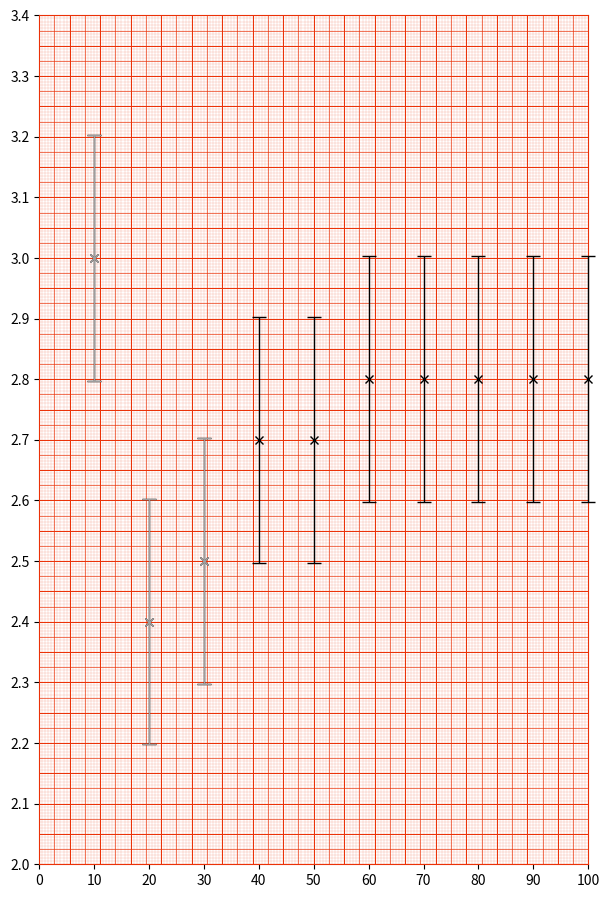

Python code for this plot: (Note: this script raises an exception after producing the figure.)
import numpy as np
import matplotlib.pyplot as plt

data = {
    't': [10, 20, 30, 40, 50, 60, 70, 80, 90, 100],
    'T': [3, 2.4, 2.5, 2.7, 2.7, 2.8, 2.8, 2.8, 2.8, 2.8]
}

error = [i * 0.001 + 0.2 for i in data['T']]

def plot_data(data, error, ymin, ymax, xmax, xstep, xoffset, ystep, yoffset, grey_lower, grey_upper, filename):
    num_main_lines_x = 18
    num_main_lines_y = 28

    fig, ax = plt.subplots(figsize=(num_main_lines_x / 2.54, num_main_lines_y / 2.54))

    xmin = 0
    main_lines_x = np.arange(xmin, xmax, (xmax - xmin) / num_main_lines_x)
    main_lines_y = np.arange(ymin, ymax, (ymax - ymin) / num_main_lines_y)

    secondary_lines_x = np.arange(xmin, xmax, (xmax - xmin) / (num_main_lines_x * 2))
    secondary_lines_y = np.arange(ymin, ymax, (ymax - ymin) / (num_main_lines_y * 2))

    tertiary_lines_x = np.arange(xmin, xmax, (xmax - xmin) / (num_main_lines_x * 10))
    tertiary_lines_y = np.arange(ymin, ymax, (ymax - ymin) / (num_main_lines_y * 10))

    ax.set_xticks(np.arange(xmin + xoffset, xmax + 1, xstep))
    ax.set_yticks(np.arange(ymin + yoffset, ymax + 0.1, ystep))

    ax.set_xlim(xmin, xmax)
    ax.set_ylim(ymin, ymax)

    ax.set_zorder(1)

    # tertiary grid lines
    for tick in tertiary_lines_x:
        ax.axvline(x=tick, color='#eb3107', linestyle='-', linewidth=0.1, zorder=0)
    for tick in tertiary_lines_y:
        ax.axhline(y=tick, color='#eb3107', linestyle='-', linewidth=0.1, zorder=0)

    # secondary grid lines
    for tick in secondary_lines_x:
        ax.axvline(x=tick, color='#eb3107', linestyle='-', linewidth=0.45, zorder=0)
    for tick in secondary_lines_y:
        ax.axhline(y=tick, color='#eb3107', linestyle='-', linewidth=0.45, zorder=0)

    # main grid lines
    for tick in main_lines_x:
        ax.axvline(x=tick, color='#eb3107', linestyle='-', linewidth=0.7, zorder=0)
    for tick in main_lines_y:
        ax.axhline(y=tick, color='#eb3107', linestyle='-', linewidth=0.7, zorder=0)

    for spine in ax.spines.values():
        spine.set_edgecolor('#eb3107')
        spine.set_zorder(2)

    # Plot the black points first
    plt.errorbar(data['t'], data['T'], color='black', marker='x', linestyle='none', yerr=error, capsize=5, elinewidth=1, capthick=1, clip_on=False, zorder=3)

    # Plot the greyed out zone
    t_array = np.array(data['t'])
    T_array = np.array(data['T'])
    error_array = np.array(error)
    mask_grey = (t_array >= grey_lower) & (t_array <= grey_upper)
    plt.errorbar(t_array[mask_grey], T_array[mask_grey], color='#9e9e9e', marker='x', linestyle='none', yerr=error_array[mask_grey], capsize=5, elinewidth=1, capthick=1, clip_on=False, zorder=4)

    # Save the figure
    plt.savefig(filename, format='pdf', bbox_inches='tight')
    plt.show()

plot_data(data, error, ymin=2.0, ymax=3.4, xmax=100, xstep=10, xoffset=0, ystep=0.1, yoffset=-0, grey_lower=0, grey_upper=30, filename='C:/Users/<user>/OneDrive/Desktop/newfolder/A0.pdf')

